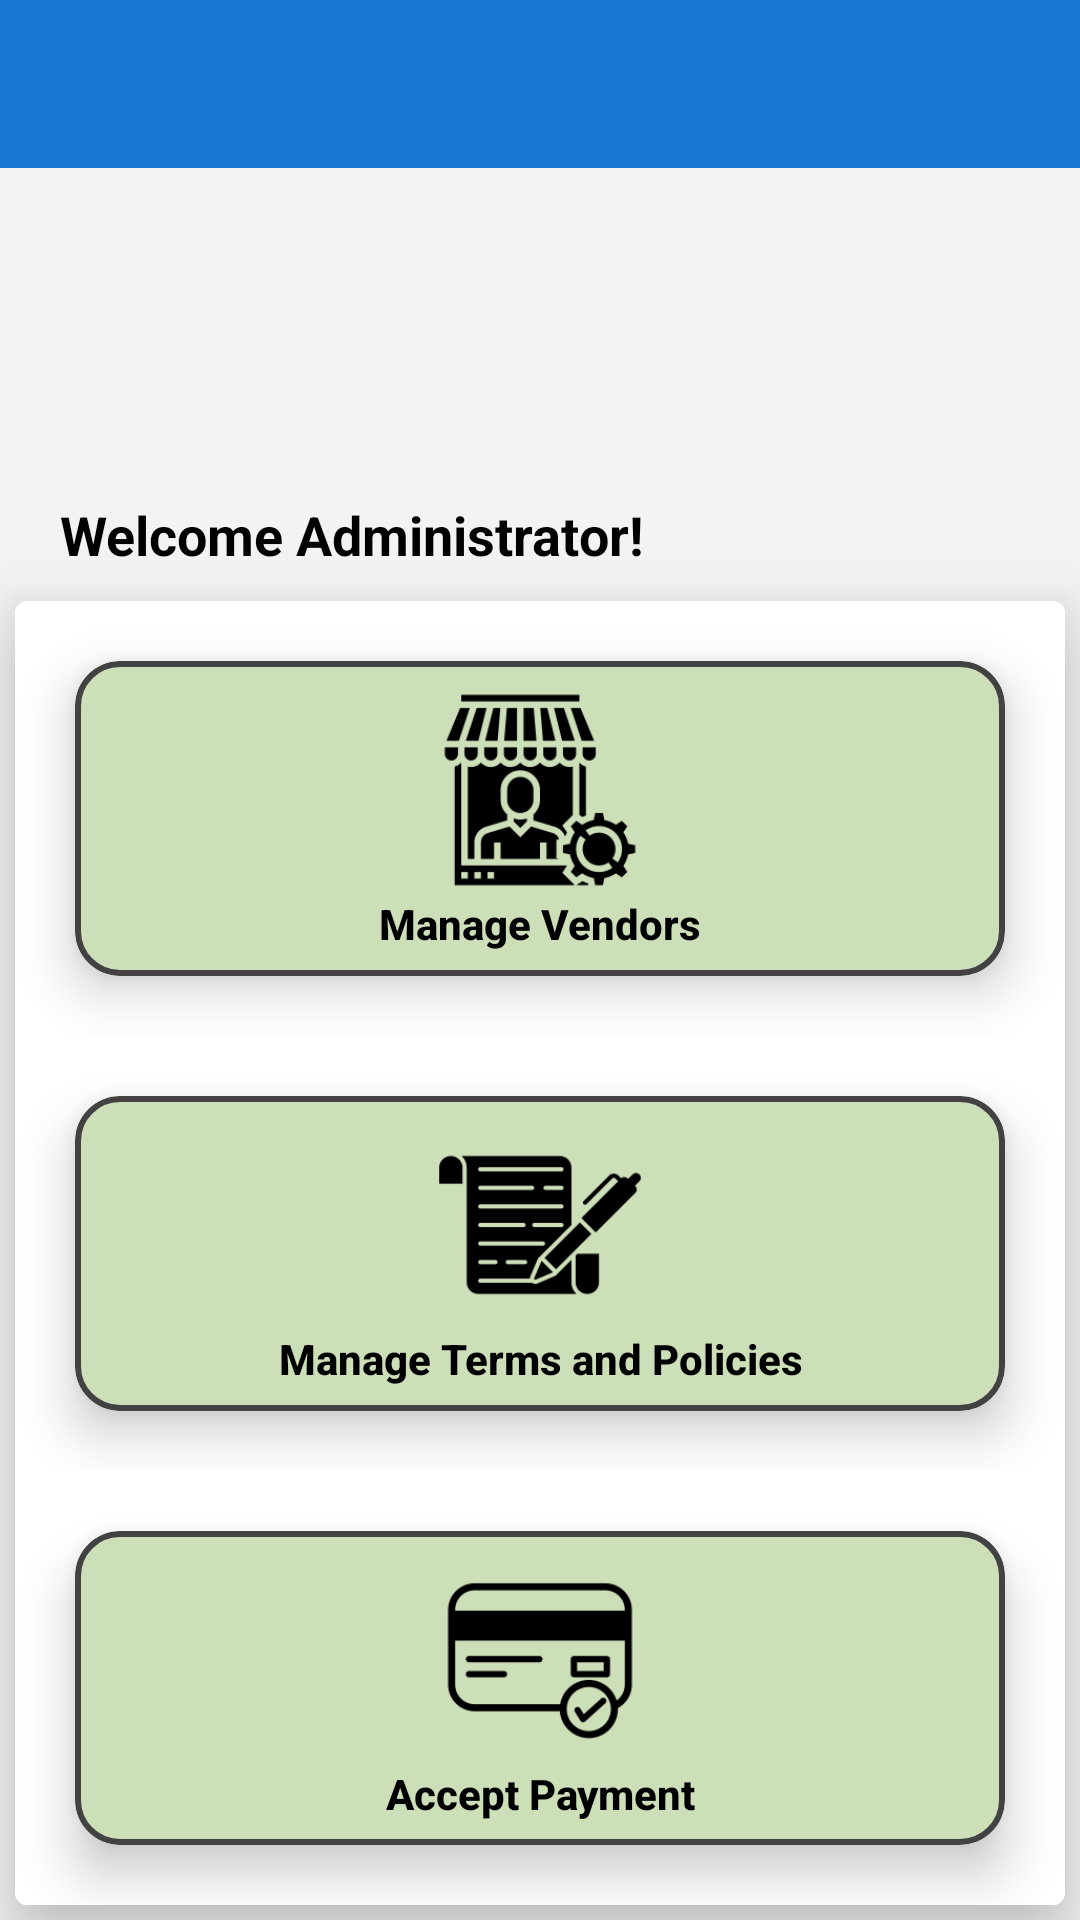

Write the Android layout XML for this screen, with the resource values it uses.
<!-- AndroidManifest.xml: application theme Theme.MySpace2 -->
<!-- res/layout/activity_admin_content_main.xml -->
<?xml version="1.0" encoding="utf-8"?>
<RelativeLayout xmlns:android="http://schemas.android.com/apk/res/android"
    xmlns:app="http://schemas.android.com/apk/res-auto"
    xmlns:tools="http://schemas.android.com/tools"
    android:layout_width="match_parent"
    android:layout_height="match_parent"
    android:id="@+id/included_content"
    android:background="#F1F4F0"
    >

    <include
        android:id="@+id/included_toolbar"
        layout="@layout/toolbar" />

    <ImageView
        android:id="@+id/imageView"
        android:layout_width="80dp"
        android:layout_height="70dp"
        android:layout_margin="20dp"

        android:layout_below="@id/included_toolbar"
        app:srcCompat="@drawable/dummy" />

    <TextView
        android:id="@+id/adminName"
        android:layout_width="200dp"
        android:layout_height="wrap_content"
        android:layout_below="@id/imageView"
        android:layout_marginLeft="20dp"

        android:text="Welcome Administrator!"
        android:textColor="@color/colorBlack"
        android:textSize="18sp"
        android:textStyle="bold" />

    <com.google.android.material.card.MaterialCardView
        android:id="@+id/block"
        android:layout_width="match_parent"
        android:layout_height="wrap_content"
        android:layout_below="@id/adminName"
        android:layout_marginStart="5dp"
        android:layout_marginTop="10dp"
        android:layout_marginEnd="5dp"
        android:layout_marginBottom="5dp"
        android:background="#19EFEFEF"
        app:cardElevation="15dp">


        <LinearLayout
            android:layout_width="match_parent"
            android:layout_height="wrap_content"
            android:background="#FFFFFF"
            android:backgroundTint="#FFFFFF"
            android:orientation="vertical">


            <LinearLayout
                android:layout_width="match_parent"
                android:layout_height="wrap_content"
                android:orientation="horizontal">


                <com.google.android.material.card.MaterialCardView
                    android:id="@+id/block1"
                    android:layout_width="0dp"
                    android:layout_height="wrap_content"
                    android:layout_gravity="center"
                    android:layout_margin="20dp"
                    android:layout_marginRight="15dp"
                    android:layout_weight="1"
                    app:cardBackgroundColor="#CDDFB9"
                    app:cardCornerRadius="15dp"
                    app:cardElevation="10dp"
                    app:strokeColor="@color/cardview_dark_background"
                    app:strokeWidth="2dp">

                    <LinearLayout
                        android:layout_width="match_parent"
                        android:layout_height="wrap_content"
                        android:layout_margin="8dp"
                        android:orientation="vertical"
                        android:padding="0dp">


                        <ImageView
                            android:id="@+id/img1"
                            android:layout_width="150dp"
                            android:layout_height="70dp"
                            android:layout_gravity="center"
                            app:srcCompat="@drawable/mngvend" />

                        <TextView
                            android:id="@+id/mngven"
                            android:layout_width="match_parent"
                            android:layout_height="wrap_content"
                            android:gravity="center"
                            android:text="Manage Vendors"
                            android:textAppearance="@style/TextAppearance.AppCompat.Body2"
                            android:textColor="@color/colorBlack"
                            android:textStyle="bold" />

                    </LinearLayout>

                </com.google.android.material.card.MaterialCardView>




            </LinearLayout>

            <LinearLayout
                android:layout_width="match_parent"
                android:layout_height="wrap_content"
                android:layout_marginTop="0dp"
                android:orientation="horizontal">


                <com.google.android.material.card.MaterialCardView
                    android:id="@+id/block2"
                    android:layout_width="0dp"
                    android:layout_height="wrap_content"
                    android:layout_gravity="center"
                    android:layout_margin="20dp"
                    android:layout_marginRight="15dp"
                    android:layout_weight="1"
                    app:cardBackgroundColor="#CDDFB9"
                    app:cardCornerRadius="15dp"
                    app:cardElevation="10dp"
                    app:strokeColor="@color/cardview_dark_background"
                    app:strokeWidth="2dp">

                    <LinearLayout
                        android:layout_width="match_parent"
                        android:layout_height="wrap_content"
                        android:layout_margin="8dp"
                        android:orientation="vertical"
                        android:padding="0dp">


                        <ImageView
                            android:id="@+id/img3"
                            android:layout_width="150dp"
                            android:layout_height="70dp"
                            android:layout_gravity="center"
                            app:srcCompat="@drawable/tnc" />

                        <TextView
                            android:id="@+id/mng_tnp"
                            android:layout_width="match_parent"
                            android:layout_height="wrap_content"
                            android:gravity="center"
                            android:text="Manage Terms and Policies"
                            android:textAppearance="@style/TextAppearance.AppCompat.Body2"
                            android:textColor="@color/colorBlack"
                            android:textStyle="bold" />

                    </LinearLayout>

                </com.google.android.material.card.MaterialCardView>

            </LinearLayout>
            <LinearLayout
                android:layout_width="match_parent"
                android:layout_height="wrap_content"
                android:layout_marginTop="0dp"
                android:orientation="horizontal">





                <com.google.android.material.card.MaterialCardView
                    android:id="@+id/block3"
                    android:layout_width="0dp"
                    android:layout_height="match_parent"
                    android:layout_gravity="center"
                    android:layout_margin="20dp"
                    android:layout_marginRight="15dp"
                    android:layout_weight="1"
                    app:cardBackgroundColor="#CDDFB9"
                    app:cardCornerRadius="15dp"
                    app:cardElevation="10dp"
                    app:strokeColor="@color/cardview_dark_background"
                    app:strokeWidth="2dp">

                    <LinearLayout
                        android:layout_width="match_parent"
                        android:layout_height="wrap_content"
                        android:layout_margin="8dp"
                        android:orientation="vertical"
                        android:padding="0dp">


                        <ImageView
                            android:id="@+id/img4"
                            android:layout_width="150dp"
                            android:layout_height="70dp"
                            android:layout_gravity="center"
                            app:srcCompat="@drawable/acceptpay" />

                        <TextView
                            android:id="@+id/accept_pay"
                            android:layout_width="match_parent"
                            android:layout_height="wrap_content"
                            android:gravity="center"
                            android:text="Accept Payment"
                            android:textAppearance="@style/TextAppearance.AppCompat.Body2"
                            android:textColor="@color/colorBlack"
                            android:textStyle="bold" />

                    </LinearLayout>

                </com.google.android.material.card.MaterialCardView>

            </LinearLayout>

        </LinearLayout>

    </com.google.android.material.card.MaterialCardView>

</RelativeLayout>
<!-- res/layout/toolbar.xml (included above) -->
<?xml version="1.0" encoding="utf-8"?>
<androidx.appcompat.widget.Toolbar

    xmlns:android="http://schemas.android.com/apk/res/android"
    xmlns:app="http://schemas.android.com/apk/res-auto"
    style="@style/ThemeOverlay.MaterialComponents.Toolbar.Primary"
    android:layout_width="match_parent"
    android:layout_height="wrap_content"
    android:background="@color/colorPrimaryDark"
    app:titleTextColor="@color/colorWhite"
    app:titleTextAppearance="@style/TextAppearance.MaterialComponents.Subtitle2"
    android:id="@+id/custom_toolbar"
    />
<!-- resources referenced by this layout -->
<resources>
  <color name="colorBlack">#000000</color>
  <color name="colorPrimaryDark">#1976D2</color>
  <color name="colorWhite">#FFFFFF</color>
  <!-- drawable acceptpay: png bitmap (drawable, 3527 bytes) -->
  <!-- drawable mngvend: png bitmap (drawable, 6524 bytes) -->
  <!-- drawable tnc: png bitmap (drawable, 3325 bytes) -->
  <style name="Theme.MySpace2" parent="Theme.MaterialComponents.DayNight.NoActionBar">
          <item name="colorPrimary">@color/colorPrimary</item>
          <item name="colorPrimaryDark">@color/colorPrimaryDark</item>
          <item name="colorPrimaryVariant">@color/colorPrimaryDark</item>
          <item name="colorOnPrimary">@color/colorWhite</item>
          <item name="colorSecondary">@color/colorAccent</item>
          <item name="colorSecondaryVariant">@color/colorAccent</item>
          <item name="colorOnSecondary">@color/colorBlack</item>
          <item name="colorError">@color/colorRed</item>
          <item name="colorOnError">@color/colorWhite</item>
          <item name="colorSurface">@color/design_default_color_background</item>
          <item name="colorOnSurface">@color/colorBlack</item>
          <item name="android:colorBackground">@color/colorWhite</item>
          <item name="colorOnBackground">@color/colorBlack</item>
          <item name="scrimBackground">@color/colorWhite</item>
  
  
          <item name="textAppearanceHeadline1">@style/TextAppearance.MaterialComponents.Headline1
          </item>
          <item name="textAppearanceHeadline2">@style/TextAppearance.MaterialComponents.Headline2
          </item>
          <item name="textAppearanceHeadline3">@style/TextAppearance.MaterialComponents.Headline3
          </item>
          <item name="textAppearanceHeadline4">@style/TextAppearance.MaterialComponents.Headline4
          </item>
          <item name="textAppearanceHeadline5">@style/TextAppearance.MaterialComponents.Headline5
          </item>
          <item name="textAppearanceHeadline6">@style/TextAppearance.MaterialComponents.Headline6
          </item>
          <item name="textAppearanceSubtitle1">@style/TextAppearance.MaterialComponents.Subtitle1
          </item>
          <item name="textAppearanceSubtitle2">@style/TextAppearance.MaterialComponents.Subtitle2
          </item>
          <item name="textAppearanceBody1">@style/TextAppearance.MaterialComponents.Body1</item>
          <item name="textAppearanceBody2">@style/TextAppearance.MaterialComponents.Body2</item>
          <item name="textAppearanceCaption">@style/TextAppearance.MaterialComponents.Caption</item>
          <item name="textAppearanceButton">@style/TextAppearance.MaterialComponents.Button</item>
          <item name="textAppearanceOverline">@style/TextAppearance.MaterialComponents.Overline</item>
  
          <item name="android:statusBarColor" tools:targetApi="l">?attr/colorPrimaryVariant</item>
          
      </style>
  <color name="colorPrimary">#1976D2</color>
  <color name="colorAccent">#03DAC6</color>
  <color name="colorRed">#B00020</color>
</resources>
